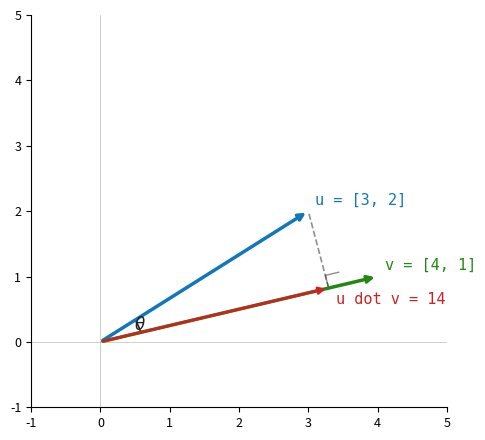

Python code for this plot: (Note: this script raises an exception after producing the figure.)
import matplotlib.pyplot as plt
import matplotlib.patches as mpatches
import numpy as np

DARK='#222222'; BLUE='#1177BB'; GREEN='#228811'; RED='#CC2222'; MONO='monospace'

def dot_product():
    fig, ax = plt.subplots(figsize=(5, 4.5), facecolor='white')
    ax.set_facecolor('white')
    ax.axhline(0, color=DARK, lw=0.5, alpha=0.3)
    ax.axvline(0, color=DARK, lw=0.5, alpha=0.3)
    ax.set_xlim(-1, 5); ax.set_ylim(-1, 5)
    ax.tick_params(labelsize=9)
    for sp in ['top','right']:
        ax.spines[sp].set_visible(False)

    u = np.array([3.0, 2.0])
    v = np.array([4.0, 1.0])
    v_unit = v / np.linalg.norm(v)
    proj_len = np.dot(u, v_unit)
    proj = proj_len * v_unit

    ax.annotate('', xy=u, xytext=(0,0),
        arrowprops=dict(arrowstyle='->', color=BLUE, lw=2.5))
    ax.text(u[0]+0.1, u[1]+0.1, 'u = [3, 2]', fontfamily=MONO, fontsize=11, color=BLUE)

    ax.annotate('', xy=v, xytext=(0,0),
        arrowprops=dict(arrowstyle='->', color=GREEN, lw=2.5))
    ax.text(v[0]+0.1, v[1]+0.1, 'v = [4, 1]', fontfamily=MONO, fontsize=11, color=GREEN)

    ax.plot([proj[0], u[0]], [proj[1], u[1]], color=DARK, lw=1.2, linestyle='--', alpha=0.5)
    ax.annotate('', xy=proj, xytext=(0,0),
        arrowprops=dict(arrowstyle='->', color=RED, lw=2.0))
    ax.text(proj[0]+0.1, proj[1]-0.25,
            f'u dot v = {np.dot(u,v):.0f}', fontfamily=MONO, fontsize=11, color=RED)

    angle_u = np.degrees(np.arctan2(u[1], u[0]))
    angle_v = np.degrees(np.arctan2(v[1], v[0]))
    theta = mpatches.Arc((0, 0), 1.2, 1.2, theta1=angle_v, theta2=angle_u,
                         color=DARK, lw=1.2)
    ax.add_patch(theta)
    theta_mid = np.radians((angle_u + angle_v) / 2)
    ax.text(0.62*np.cos(theta_mid), 0.62*np.sin(theta_mid),
            r'$\theta$', ha='center', va='center', fontfamily=MONO, fontsize=12, color=DARK)

    sq = 0.2
    perp = np.array([-v_unit[1], v_unit[0]]) * sq
    corner = proj + perp
    ax.plot([proj[0], corner[0], corner[0]+v_unit[0]*sq],
            [proj[1], corner[1], corner[1]+v_unit[1]*sq],
            color=DARK, lw=1.0, alpha=0.5)

    plt.tight_layout()
    plt.savefig('images/ch02_dot_product.png', dpi=150, bbox_inches='tight', facecolor='white')
    plt.close()

if __name__ == '__main__':
    dot_product()
    print('ch02_dot_product done')
